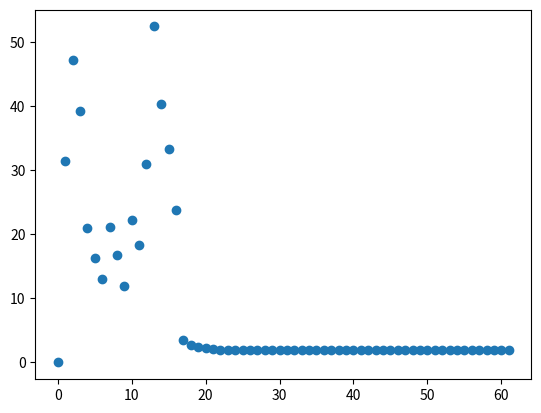

This figure's Python source:
import math
import numpy as np
from sympy import *
import matplotlib.pyplot as plt
def f(x):
    return 0.5+0.25*pow(x,2)-x*math.sin(x)-0.5*math.cos(2*x)

delta = 0.01

def f_1(x):
    return (f(x+delta)-f(x))/delta

def f_2(x):
    return (f_1(x+delta)-f_1(x))/delta


def g(x):
    return x-f(x)/f_1(x)





def cal(x0):
    res=[0,x0]
    t1=0
    t2=x0
    while ( abs( t1-t2 ) > pow(10,-5) ):
        t1=t2
        t2=g(res[len(res)-1])
        res.append(t2)
    return res


x0=math.pi/2
x1=math.pi*5
x2=math.pi*10

r0=cal(x0)
r1=cal(x1)
r2=cal(x2)

y0=[]
y1=[]
y2=[]

for i in range(len(r0)):
    y0.append(i)

for i in range(len(r1)):
    y1.append(i)

for i in range(len(r2)):
    y2.append(i)

print(r0[-1],r1[-1],r2[-1])

x=np.asanyarray(y2)
y=np.asanyarray(r2)

plt.scatter(x, y)
plt.savefig('D:\\p.png')
plt.show()
